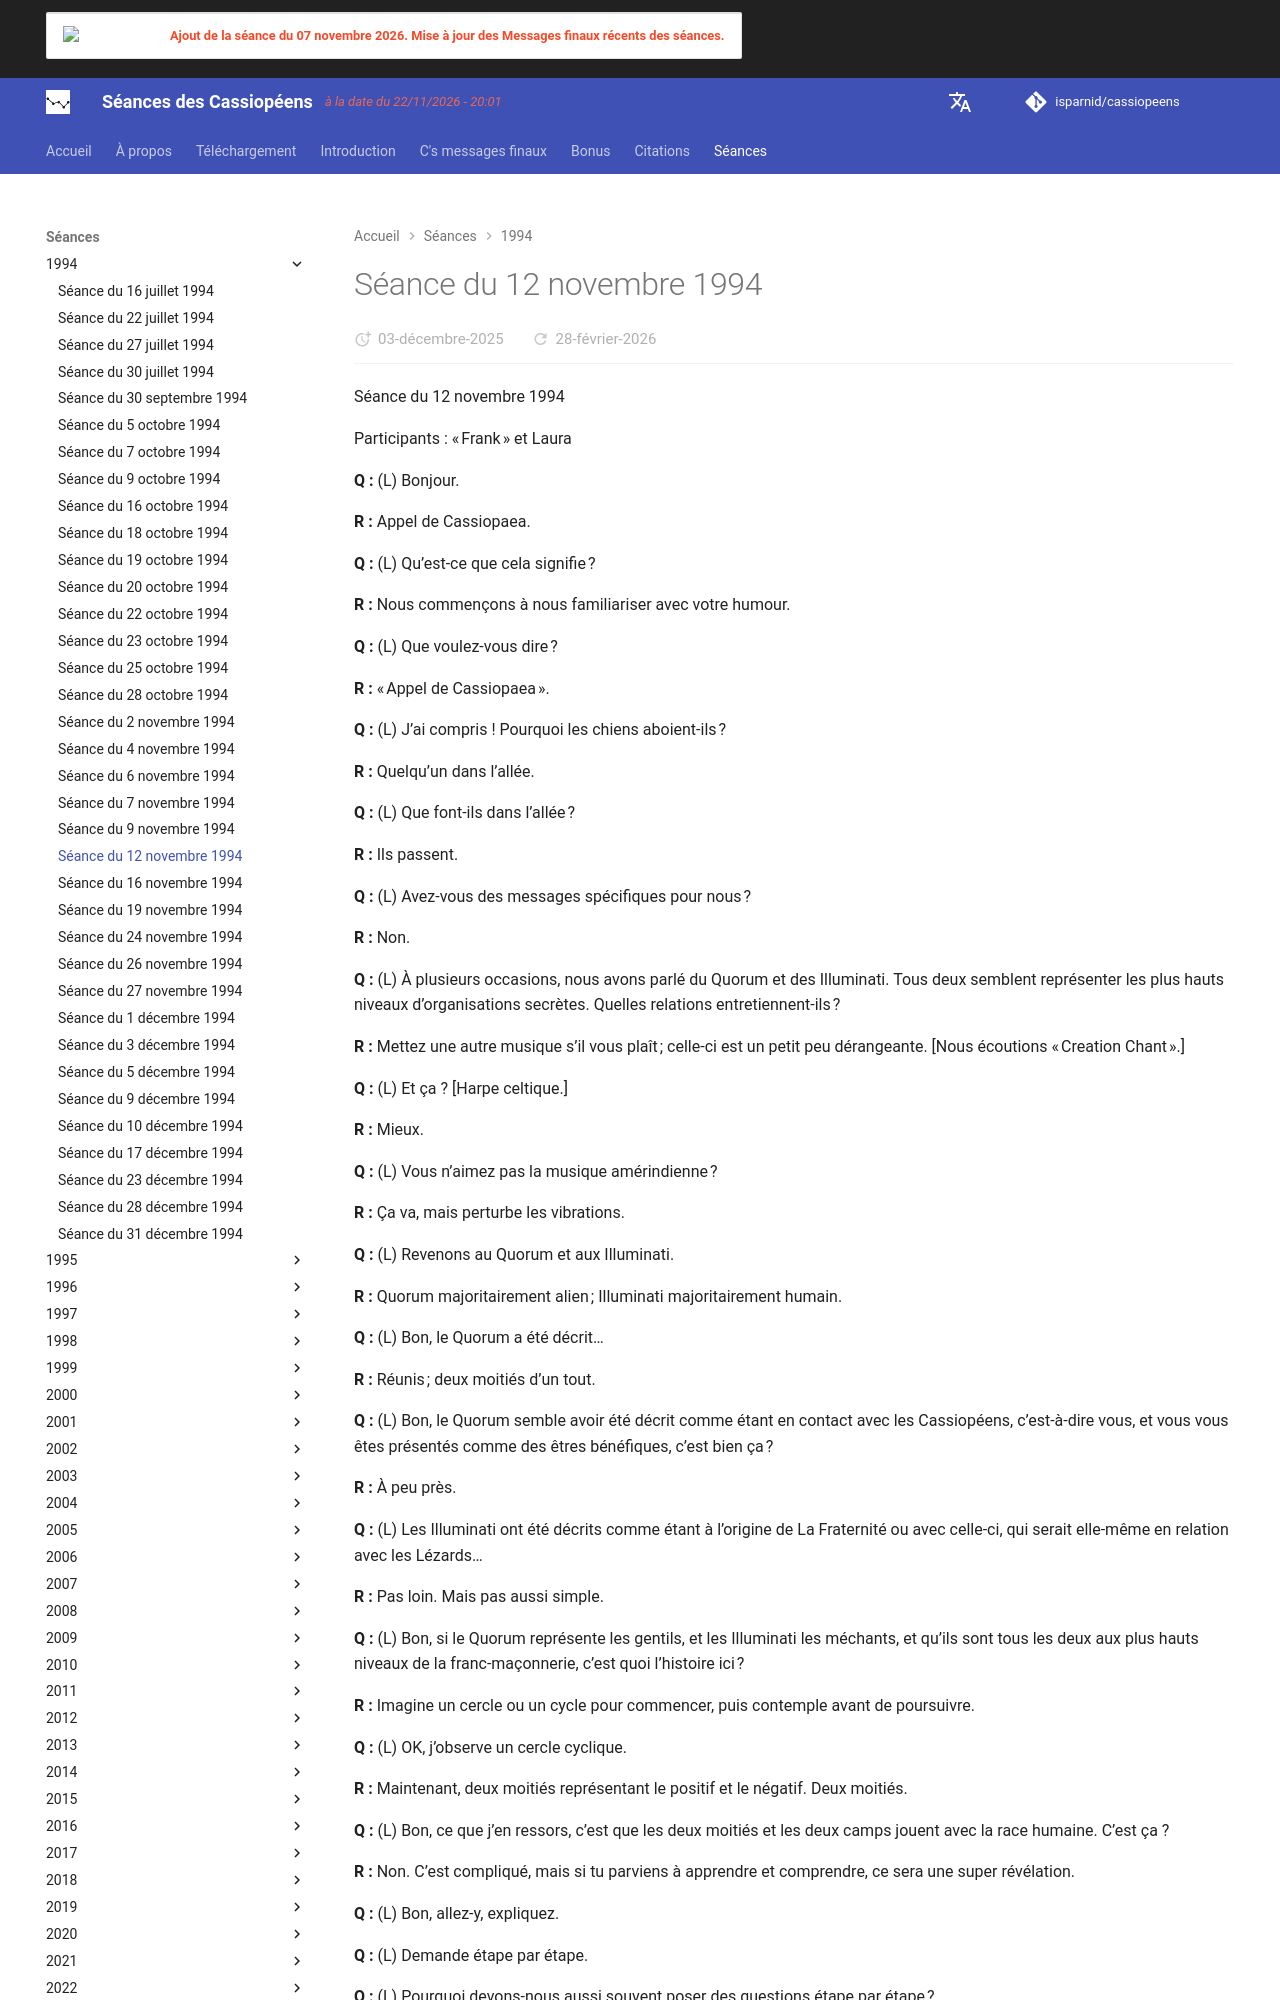

repository: isparnid/cassiopeens · page: séances/1994/1994-11-12/index.html · generator: mkdocs

---
title: "Séance du 12 novembre 1994"
date:
  created: 2026-01-24
  updated: 2026-01-24
---

# Séance du 12 novembre 1994

Séance du 12 novembre 1994

Participants : « Frank » et Laura

**Q :** (L) Bonjour.

**R :** Appel de Cassiopaea.

**Q :** (L) Qu’est-ce que cela signifie ?

**R :** Nous commençons à nous familiariser avec votre humour.

**Q :** (L) Que voulez-vous dire ?

**R :** « Appel de Cassiopaea ».

**Q :** (L) J’ai compris ! Pourquoi les chiens aboient-ils ?

**R :** Quelqu’un dans l’allée.

**Q :** (L) Que font-ils dans l’allée ?

**R :** Ils passent.

**Q :** (L) Avez-vous des messages spécifiques pour nous ?

**R :** Non.

**Q :** (L) À plusieurs occasions, nous avons parlé du Quorum et des Illuminati. Tous deux semblent représenter les plus hauts niveaux d’organisations secrètes. Quelles relations entretiennent-ils ?

**R :** Mettez une autre musique s’il vous plaît ; celle-ci est un petit peu dérangeante. [Nous écoutions « Creation Chant ».]

**Q :** (L) Et ça ? [Harpe celtique.]

**R :** Mieux.

**Q :** (L) Vous n’aimez pas la musique amérindienne ?

**R :** Ça va, mais perturbe les vibrations.

**Q :** (L) Revenons au Quorum et aux Illuminati.

**R :** Quorum majoritairement alien ; Illuminati majoritairement humain.

**Q :** (L) Bon, le Quorum a été décrit…

**R :** Réunis ; deux moitiés d’un tout.

**Q :** (L) Bon, le Quorum semble avoir été décrit comme étant en contact avec les Cassiopéens, c’est-à-dire vous, et vous vous êtes présentés comme des êtres bénéfiques, c’est bien ça ?

**R :** À peu près.

**Q :** (L) Les Illuminati ont été décrits comme étant à l’origine de La Fraternité ou avec celle-ci, qui serait elle-même en relation avec les Lézards…

**R :** Pas loin. Mais pas aussi simple.

**Q :** (L) Bon, si le Quorum représente les gentils, et les Illuminati les méchants, et qu’ils sont tous les deux aux plus hauts niveaux de la franc-maçonnerie, c’est quoi l’histoire ici ?

**R :** Imagine un cercle ou un cycle pour commencer, puis contemple avant de poursuivre.

**Q :** (L) OK, j’observe un cercle cyclique.

**R :** Maintenant, deux moitiés représentant le positif et le négatif. Deux moitiés.

**Q :** (L) Bon, ce que j’en ressors, c’est que les deux moitiés et les deux camps jouent avec la race humaine. C’est ça ?

**R :** Non. C’est compliqué, mais si tu parviens à apprendre et comprendre, ce sera une super révélation.

**Q :** (L) Bon, allez-y, expliquez.

**Q :** (L) Demande étape par étape.

**Q :** (L) Pourquoi devons-nous aussi souvent poser des questions étape par étape ?

**R :** Afin d’assimiler l’information.

**Q :** (L) Le Quorum représente les gentils. Les Illuminati représentent les méchants. Et pourtant, ils sont tous les deux maçonniques. Quand une personne dans l’organisation maçonnique atteint les plus hauts grades, est-ce qu’il y a des individus à des niveaux supérieurs qui recrutent des francs-maçons pour un camp ou l’autre ?

**R :** D’abord, pas exactement un camp ou l’autre.
